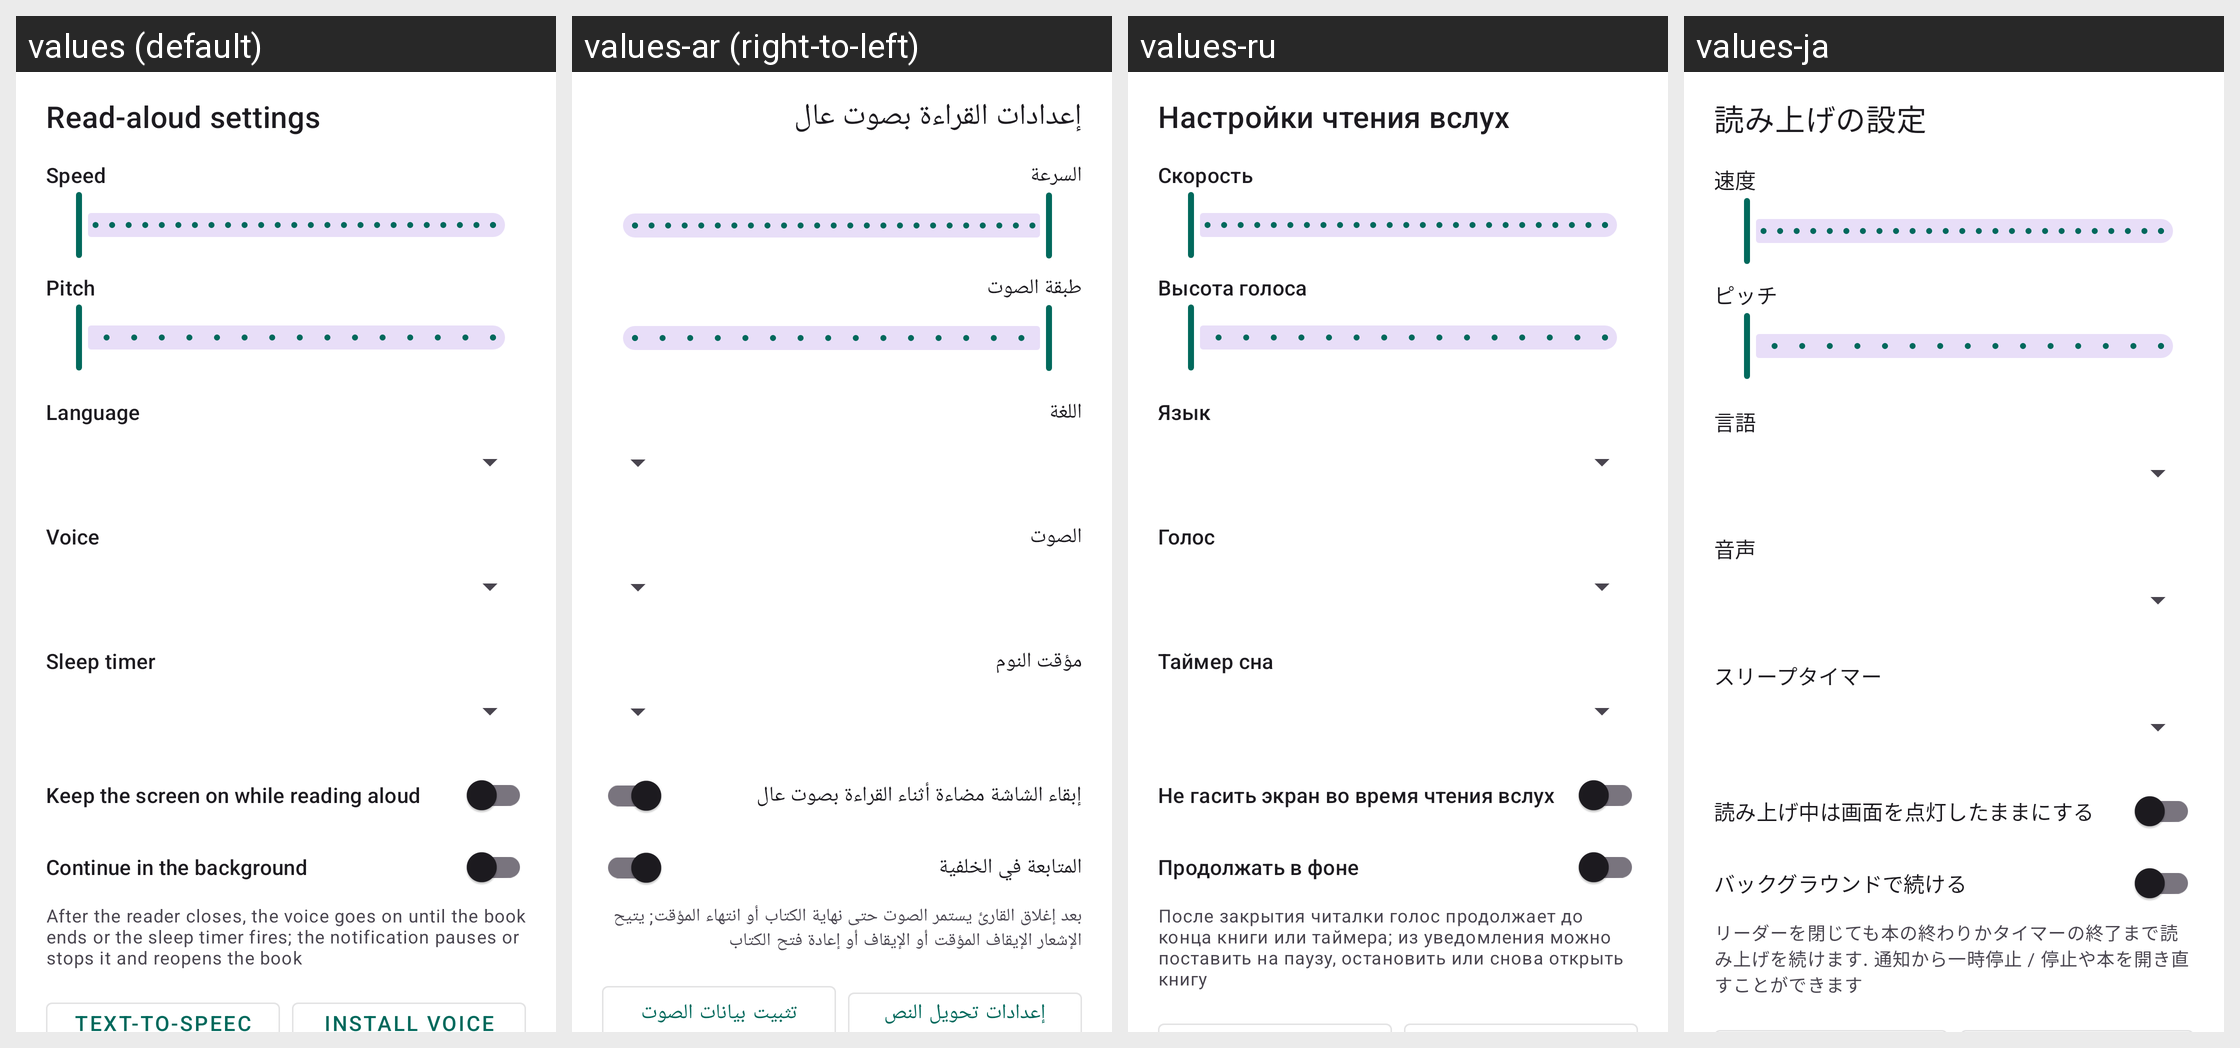

Locale-by-locale string values for the Android screen shown in this grid:
Android screen res/layout/sheet_tts.xml rendered under 4 locales, left to right: values (default), values-ar (right-to-left), values-ru, values-ja. Device: Nexus 5 (rendered at 1080×1920; each locale shown at half size, 540×960, under a caption strip naming it); theme AppTheme.
Other locales in the repository, not shown: values-en, values-es, values-fr, values-ko, values-zh, values-zh-rHK, values-zh-rTW.
Strings drawn on this screen, with the default value and each locale's value (text and hints the layout hard-codes, and strings that could not be matched under every locale, appear in the picture but are not listed):

text_read_aloud_settings
  values: Read-aloud settings
  values-ar: إعدادات القراءة بصوت عال
  values-ru: Настройки чтения вслух
  values-ja: 読み上げの設定

text_read_aloud_speed
  values: Speed
  values-ar: السرعة
  values-ru: Скорость
  values-ja: 速度

text_read_aloud_pitch
  values: Pitch
  values-ar: طبقة الصوت
  values-ru: Высота голоса
  values-ja: ピッチ

text_read_aloud_language
  values: Language
  values-ar: اللغة
  values-ru: Язык
  values-ja: 言語

text_read_aloud_voice
  values: Voice
  values-ar: الصوت
  values-ru: Голос
  values-ja: 音声

text_read_aloud_sleep_timer
  values: Sleep timer
  values-ar: مؤقت النوم
  values-ru: Таймер сна
  values-ja: スリープタイマー

text_read_aloud_keep_screen_on
  values: Keep the screen on while reading aloud
  values-ar: إبقاء الشاشة مضاءة أثناء القراءة بصوت عال
  values-ru: Не гасить экран во время чтения вслух
  values-ja: 読み上げ中は画面を点灯したままにする

text_read_aloud_background
  values: Continue in the background
  values-ar: المتابعة في الخلفية
  values-ru: Продолжать в фоне
  values-ja: バックグラウンドで続ける

text_read_aloud_background_hint
  values: After the reader closes, the voice goes on until the book ends or the sleep timer fires; the notification pauses or stops it and reopens the book
  values-ar: بعد إغلاق القارئ يستمر الصوت حتى نهاية الكتاب أو انتهاء المؤقت; يتيح الإشعار الإيقاف المؤقت أو الإيقاف أو إعادة فتح الكتاب
  values-ru: После закрытия читалки голос продолжает до конца книги или таймера; из уведомления можно поставить на паузу, остановить или снова открыть книгу
  values-ja: リーダーを閉じても本の終わりかタイマーの終了まで読み上げを続けます. 通知から一時停止 / 停止や本を開き直すことができます
